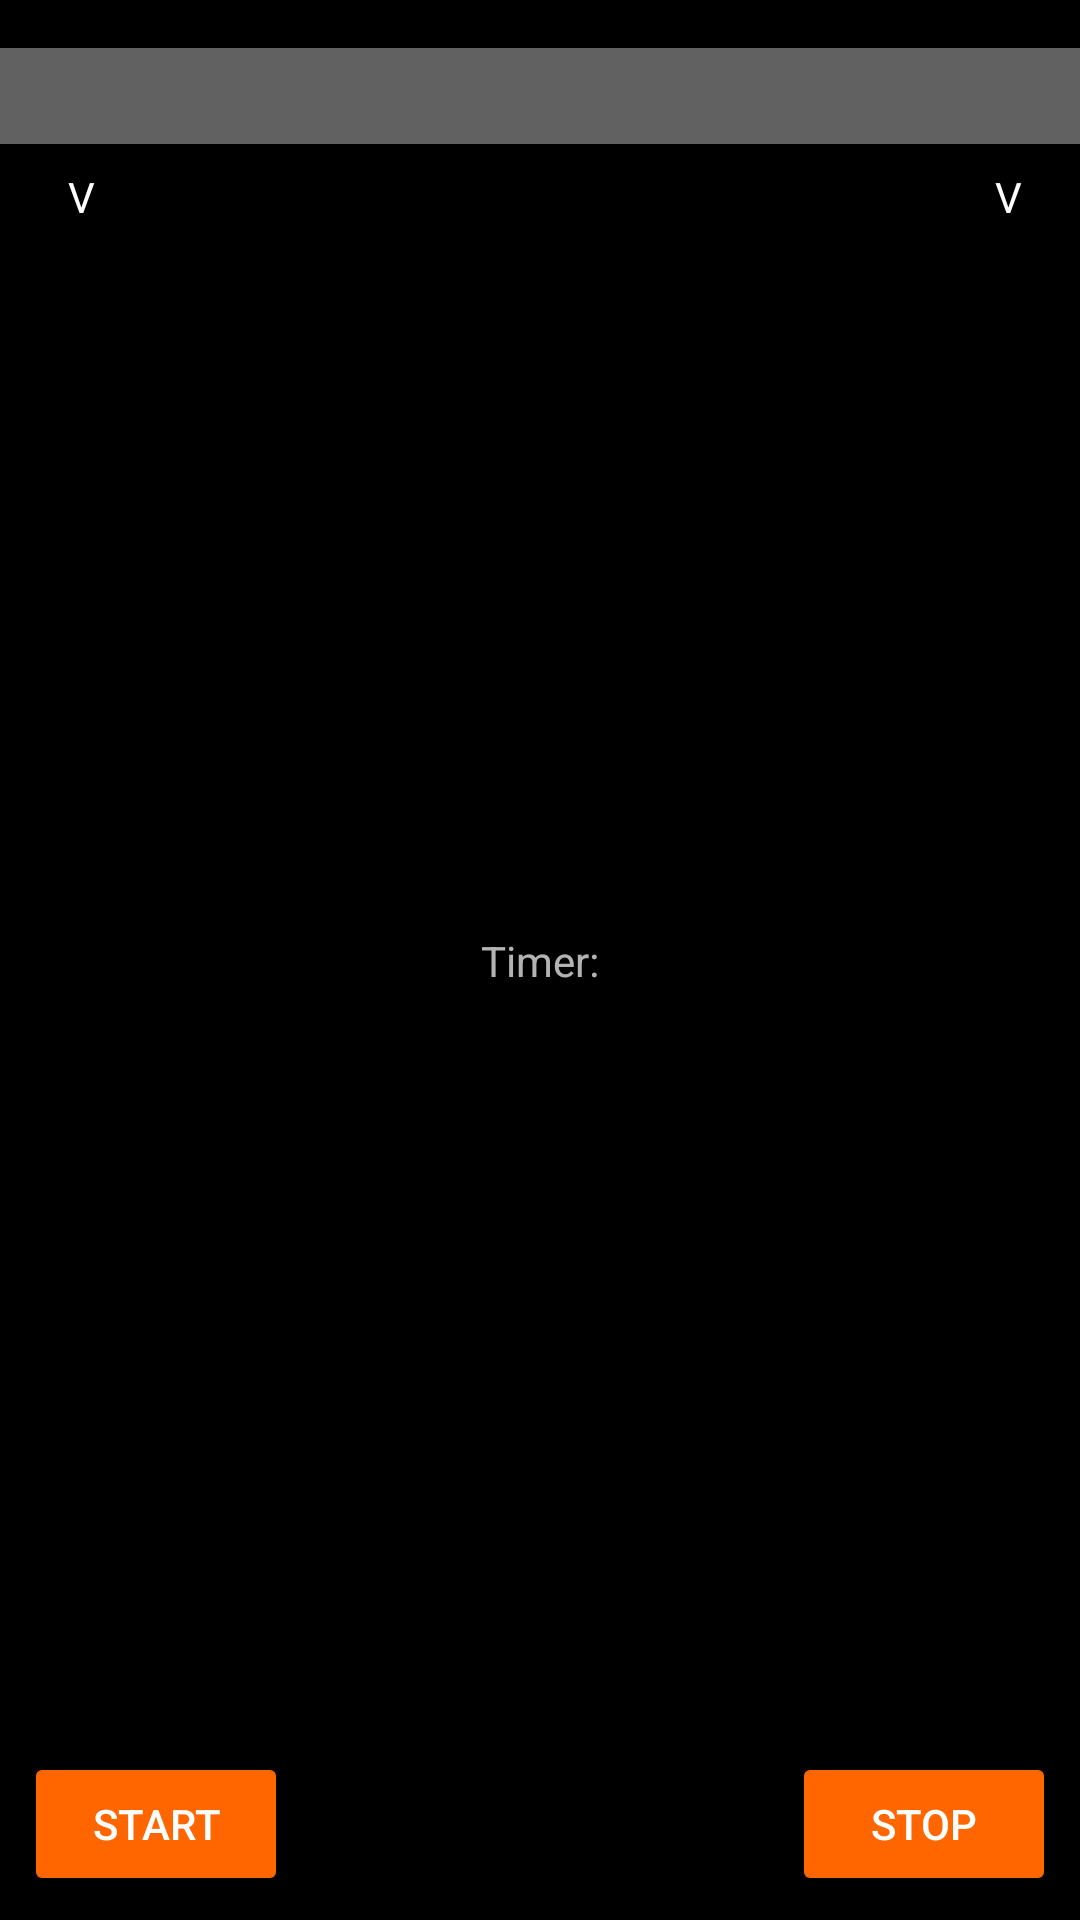

Produce the Android XML layout that renders to this screen, including the resource entries it uses.
<!-- AndroidManifest.xml: application theme AppTheme -->
<!-- res/layout/activity_normal_new.xml -->
<?xml version="1.0" encoding="utf-8"?>
<android.support.constraint.ConstraintLayout xmlns:android="http://schemas.android.com/apk/res/android"
    xmlns:tools="http://schemas.android.com/tools"
    android:layout_width="match_parent"
    android:layout_height="match_parent"
    xmlns:app="http://schemas.android.com/apk/res-auto">

    <android.support.v7.widget.Toolbar
        android:id="@+id/uvex_normal_toolbar"
        android:layout_width="0dp"
        android:layout_height="32dp"
        android:layout_marginLeft="0dp"
        android:layout_marginRight="0dp"
        android:layout_marginTop="16dp"
        android:background="?attr/colorPrimary"
        android:elevation="4dp"
        android:theme="@style/ThemeOverlay.AppCompat.ActionBar"
        app:layout_constraintLeft_toLeftOf="parent"
        app:layout_constraintRight_toRightOf="parent"
        app:layout_constraintTop_toTopOf="parent"
        app:popupTheme="@style/ThemeOverlay.AppCompat.Light"
        app:layout_constraintHorizontal_bias="0.0" />

    <Button
        android:id="@+id/buttonStartActivityUvexNormal"
        android:layout_width="wrap_content"
        android:layout_height="wrap_content"
        android:layout_marginBottom="8dp"
        android:layout_marginLeft="8dp"
        android:text="Start"
        app:layout_constraintBottom_toBottomOf="parent"
        app:layout_constraintLeft_toLeftOf="parent" />

    <Button
        android:id="@+id/buttonStopActivityUvexNormal"
        android:layout_width="wrap_content"
        android:layout_height="wrap_content"
        android:layout_marginBottom="8dp"
        android:layout_marginRight="8dp"
        android:text="Stop"
        app:layout_constraintBottom_toBottomOf="parent"
        app:layout_constraintRight_toRightOf="parent" />

    <TextView
        android:id="@+id/textViewTimerUvex"
        android:layout_width="wrap_content"
        android:layout_height="wrap_content"
        android:layout_marginBottom="8dp"
        android:layout_marginLeft="8dp"
        android:layout_marginRight="8dp"
        android:layout_marginTop="8dp"
        android:text="Timer:"
        app:layout_constraintBottom_toBottomOf="parent"
        app:layout_constraintLeft_toLeftOf="parent"
        app:layout_constraintRight_toRightOf="parent"
        app:layout_constraintTop_toTopOf="parent" />

    <ImageView
        android:id="@+id/imageViewLeftConnectionStatus"
        android:layout_width="50dp"
        android:layout_height="50dp"
        android:layout_marginLeft="8dp"
        app:layout_constraintLeft_toLeftOf="parent"
        app:layout_constraintTop_toBottomOf="@+id/textViewLeftMac"
        app:srcCompat="@drawable/alerter_ic_face" />

    <ImageView
        android:id="@+id/imageViewRightConnectionStatus"
        android:layout_width="50dp"
        android:layout_height="50dp"
        android:layout_marginRight="8dp"
        app:layout_constraintRight_toRightOf="parent"
        app:layout_constraintTop_toBottomOf="@+id/textViewRightMac"
        app:srcCompat="@drawable/alerter_ic_face" />

    <ImageView
        android:id="@+id/imageViewTimer"
        android:layout_width="200dp"
        android:layout_height="200dp"
        android:layout_marginBottom="8dp"
        android:layout_marginLeft="8dp"
        android:layout_marginRight="8dp"
        android:layout_marginTop="8dp"
        android:tint="?attr/colorAccent"
        app:layout_constraintBottom_toBottomOf="parent"
        app:layout_constraintLeft_toLeftOf="parent"
        app:layout_constraintRight_toRightOf="parent"
        app:layout_constraintTop_toTopOf="parent"
        app:srcCompat="@drawable/alerter_ic_face" />

    <TextView
        android:id="@+id/textViewLeftMac"
        android:layout_width="wrap_content"
        android:layout_height="wrap_content"
        android:layout_marginStart="8dp"
        android:layout_marginTop="8dp"
        android:text="  "
        android:textColor="@color/white"
        app:layout_constraintStart_toStartOf="parent"
        app:layout_constraintTop_toBottomOf="@+id/uvex_normal_toolbar"
        tools:text="leftMac" />

    <TextView
        android:id="@+id/textViewRightMac"
        android:layout_width="wrap_content"
        android:layout_height="wrap_content"
        android:layout_marginEnd="8dp"
        android:layout_marginTop="8dp"
        android:text=" "
        android:textColor="@color/white"
        app:layout_constraintEnd_toEndOf="parent"
        app:layout_constraintTop_toBottomOf="@+id/uvex_normal_toolbar"
        tools:text="rightMac" />

    <TextView
        android:id="@+id/textViewLeftFWVersion"
        android:layout_width="wrap_content"
        android:layout_height="wrap_content"
        android:layout_marginStart="8dp"
        android:layout_marginTop="8dp"
        android:text="V"
        android:textColor="@color/white"
        app:layout_constraintStart_toEndOf="@+id/textViewLeftMac"
        app:layout_constraintTop_toBottomOf="@+id/uvex_normal_toolbar" />

    <TextView
        android:id="@+id/textViewRightFWVersion"
        android:layout_width="wrap_content"
        android:layout_height="wrap_content"
        android:layout_marginEnd="8dp"
        android:layout_marginTop="8dp"
        android:text="V"
        android:textColor="@color/white"
        app:layout_constraintEnd_toStartOf="@+id/textViewRightMac"
        app:layout_constraintTop_toBottomOf="@+id/uvex_normal_toolbar" />

</android.support.constraint.ConstraintLayout>
<!-- resources referenced by this layout -->
<resources>
  <color name="white">#fff</color>
  <style name="AppTheme" parent="Theme.AppCompat.NoActionBar">
          
          <item name="colorPrimary">@color/colorPrimary</item>
          <item name="colorPrimaryDark">@color/colorPrimaryDark</item>
          <item name="colorAccent">@color/colorAccent</item>
          <item name="colorButtonNormal">@color/colorAccent</item>
          
          <item name="android:windowBackground">@color/black</item>
          <item name="android:actionOverflowButtonStyle">@style/fadiFlowButtonStyle</item>
      </style>
  <color name="colorPrimary">#616161</color>
  <color name="colorPrimaryDark">#373737</color>
  <color name="colorAccent">#ff6600</color>
  <color name="black">#000</color>
  <style name="fadiFlowButtonStyle" parent="android:Widget.ActionButton.Overflow">
          <item name="android:src">@drawable/icon_settings</item>
      </style>
  <!-- drawable icon_settings: png bitmap (drawable, 15832 bytes) -->
</resources>
